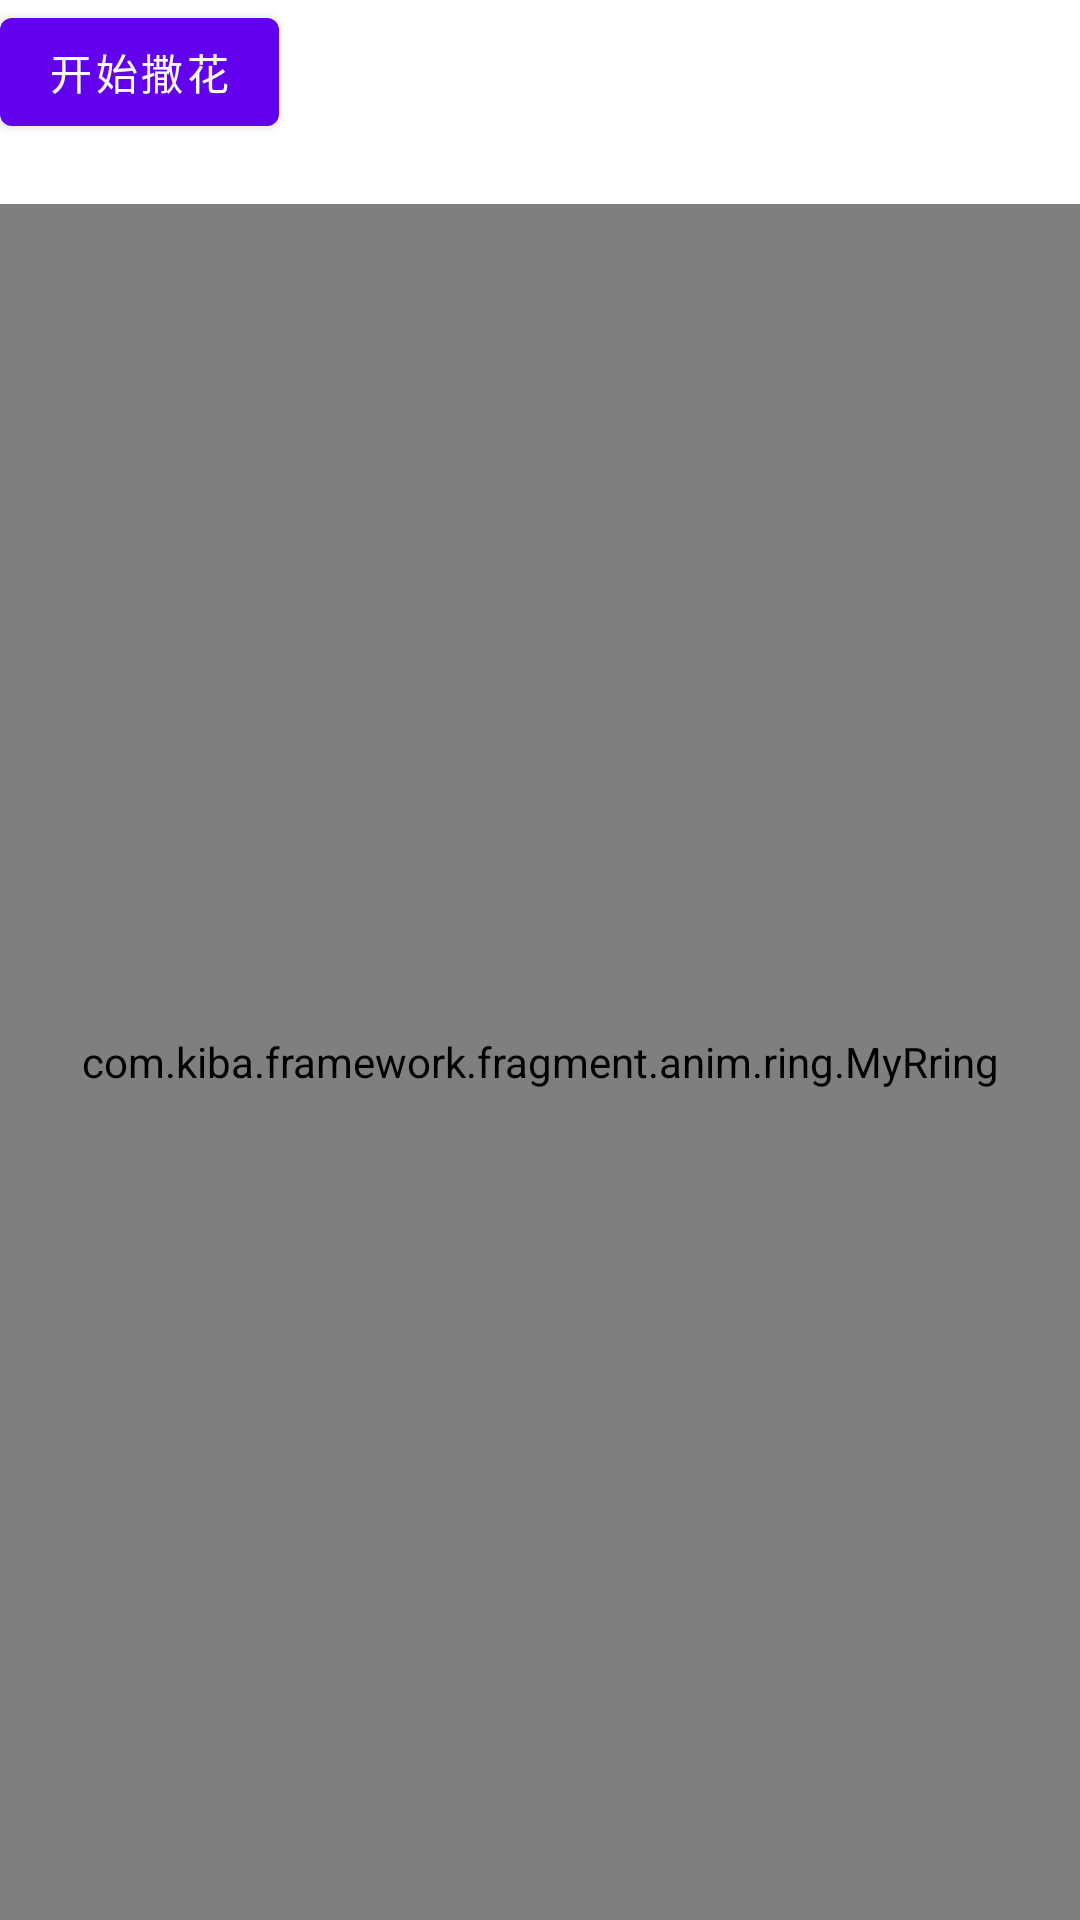

Layout XML and referenced resources for this Android screen:
<!-- AndroidManifest.xml: application theme Theme.Framework -->
<!-- res/layout/fragment_flower.xml -->
<?xml version="1.0" encoding="utf-8"?>
<LinearLayout xmlns:android="http://schemas.android.com/apk/res/android"
    xmlns:app="http://schemas.android.com/apk/res-auto"
    android:layout_width="match_parent"
    android:layout_height="match_parent"
    android:orientation="vertical">
    <Button
        android:id="@+id/btn_start"
        android:layout_width="wrap_content"
        android:layout_height="wrap_content"
        android:layout_marginBottom="20dp"
        android:text="开始撒花">
    </Button>
    
    <RelativeLayout
        android:id="@+id/rlt_animation_layout"
        android:layout_width="match_parent"
        android:layout_height="match_parent"
        android:visibility="gone"></RelativeLayout>
    <com.kiba.framework.fragment.anim.ring.MyRring
        android:layout_width="match_parent"
        android:layout_height="match_parent"
        />

</LinearLayout>
<!-- resources referenced by this layout -->
<resources>
  <style name="Theme.Framework" parent="Theme.MaterialComponents.DayNight.DarkActionBar">
          
          <item name="colorPrimary">@color/purple_500</item>
          <item name="colorPrimaryVariant">@color/purple_700</item>
          <item name="colorOnPrimary">@color/white</item>
          
          <item name="colorSecondary">@color/teal_200</item>
          <item name="colorSecondaryVariant">@color/teal_700</item>
          <item name="colorOnSecondary">@color/black</item>
          
          <item name="android:statusBarColor">?attr/colorPrimaryVariant</item>
          
      </style>
  <color name="purple_500">#FF6200EE</color>
  <color name="purple_700">#FF3700B3</color>
  <color name="white">#FFFFFFFF</color>
  <color name="teal_200">#FF03DAC5</color>
  <color name="teal_700">#FF018786</color>
  <color name="black">#FF000000</color>
</resources>
